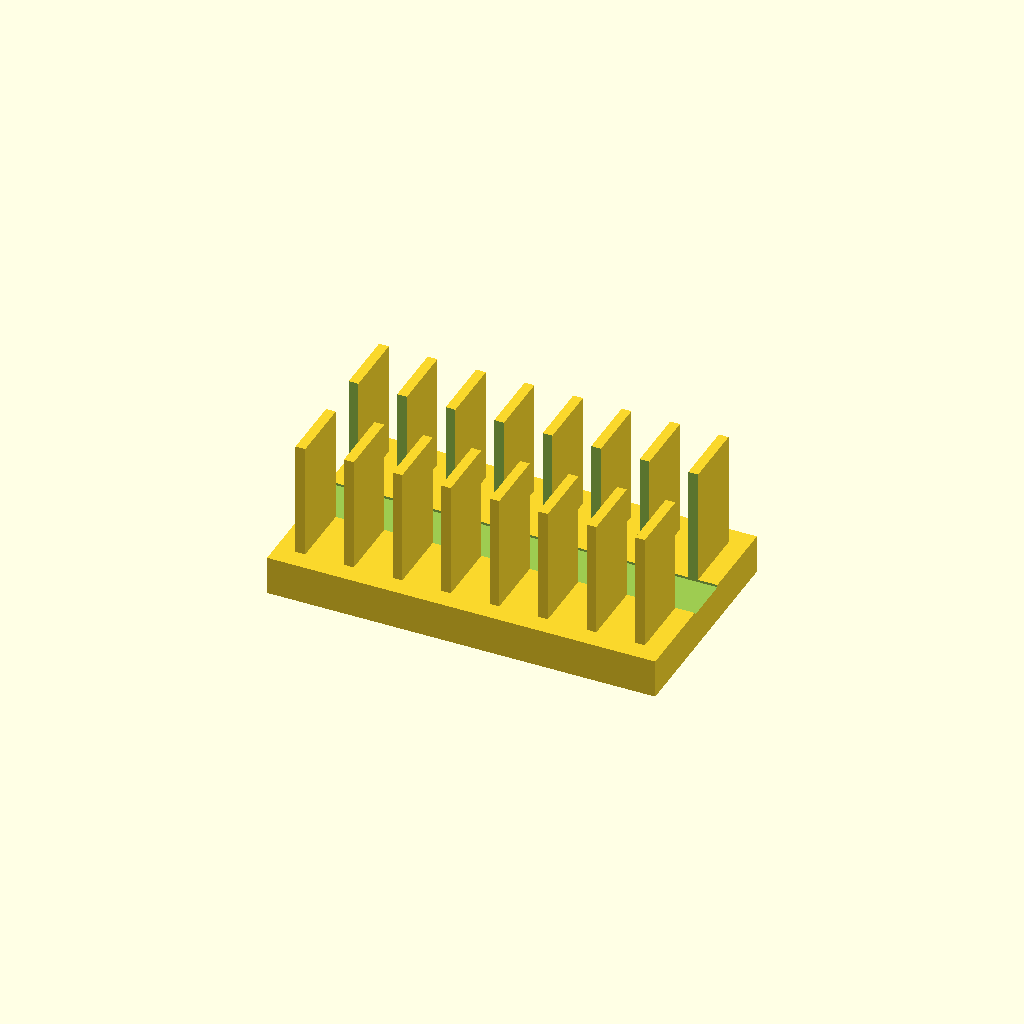
Cell 1: rendered with the file's own defaults.
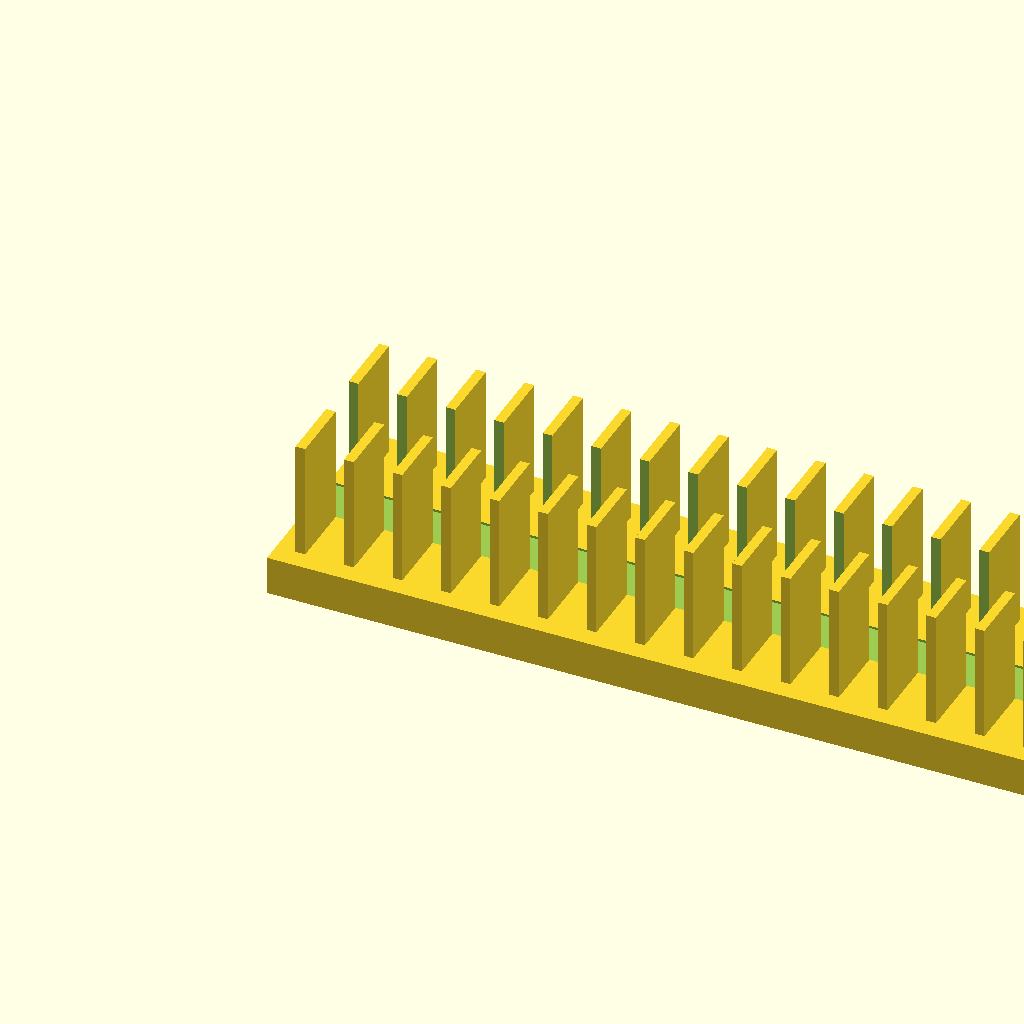
Cell 2 — base_l set to 160, the other parameters unchanged.
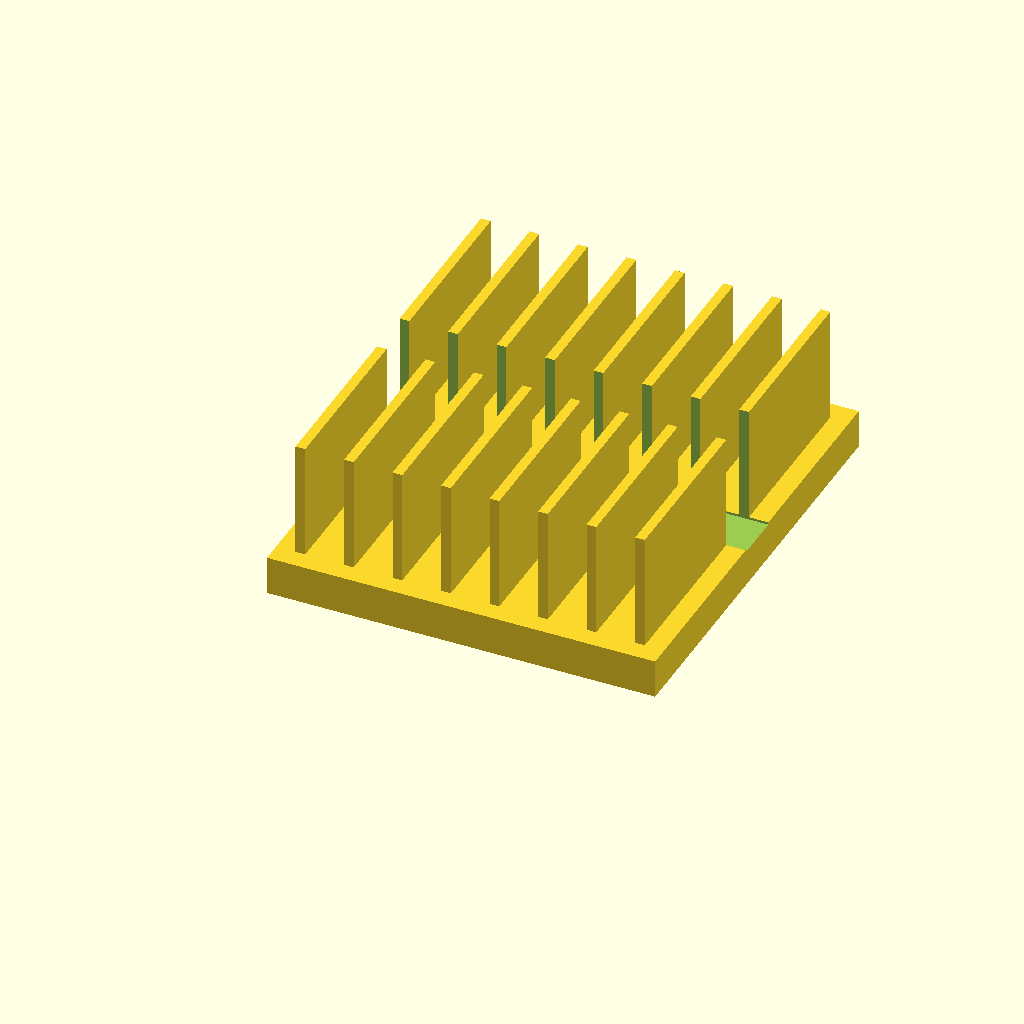
Cell 3 — base_w set to 90, the other parameters unchanged.
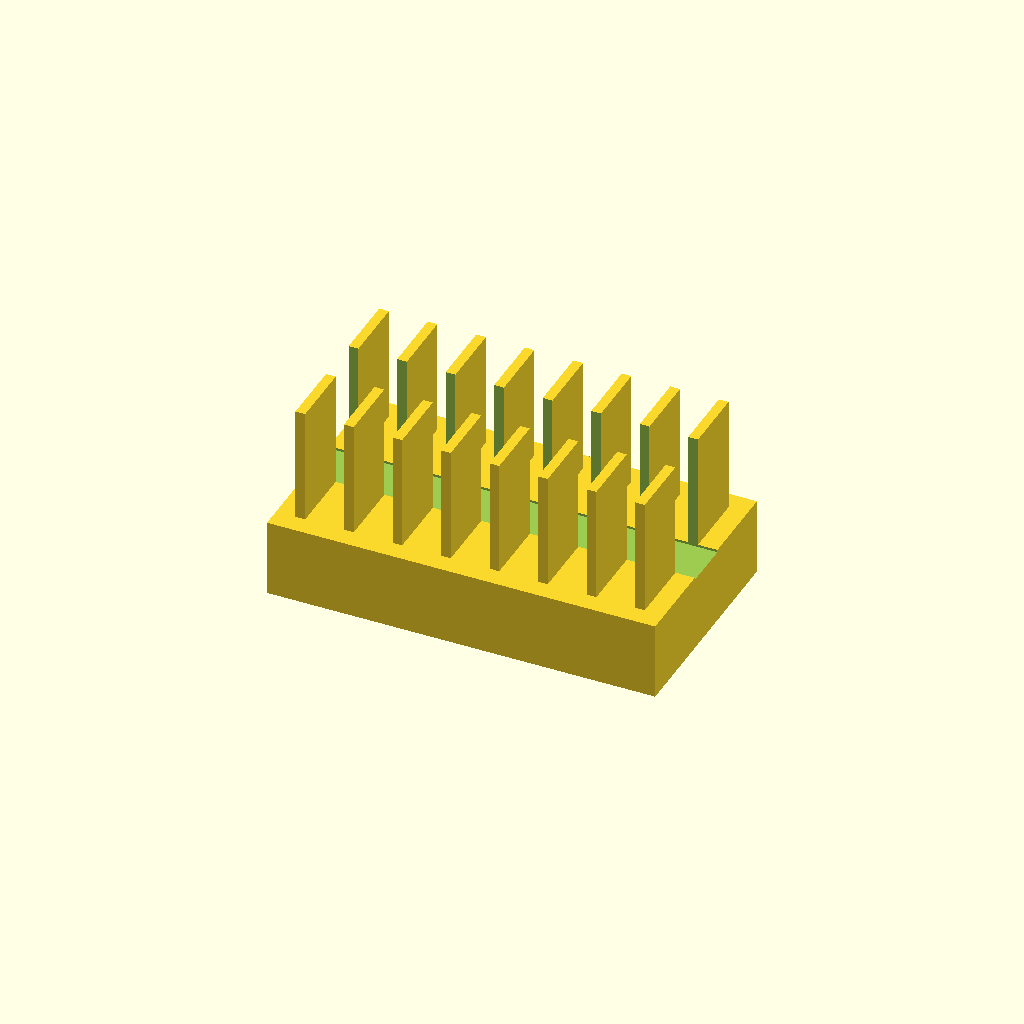
Cell 4: the same model with base_t = 16.
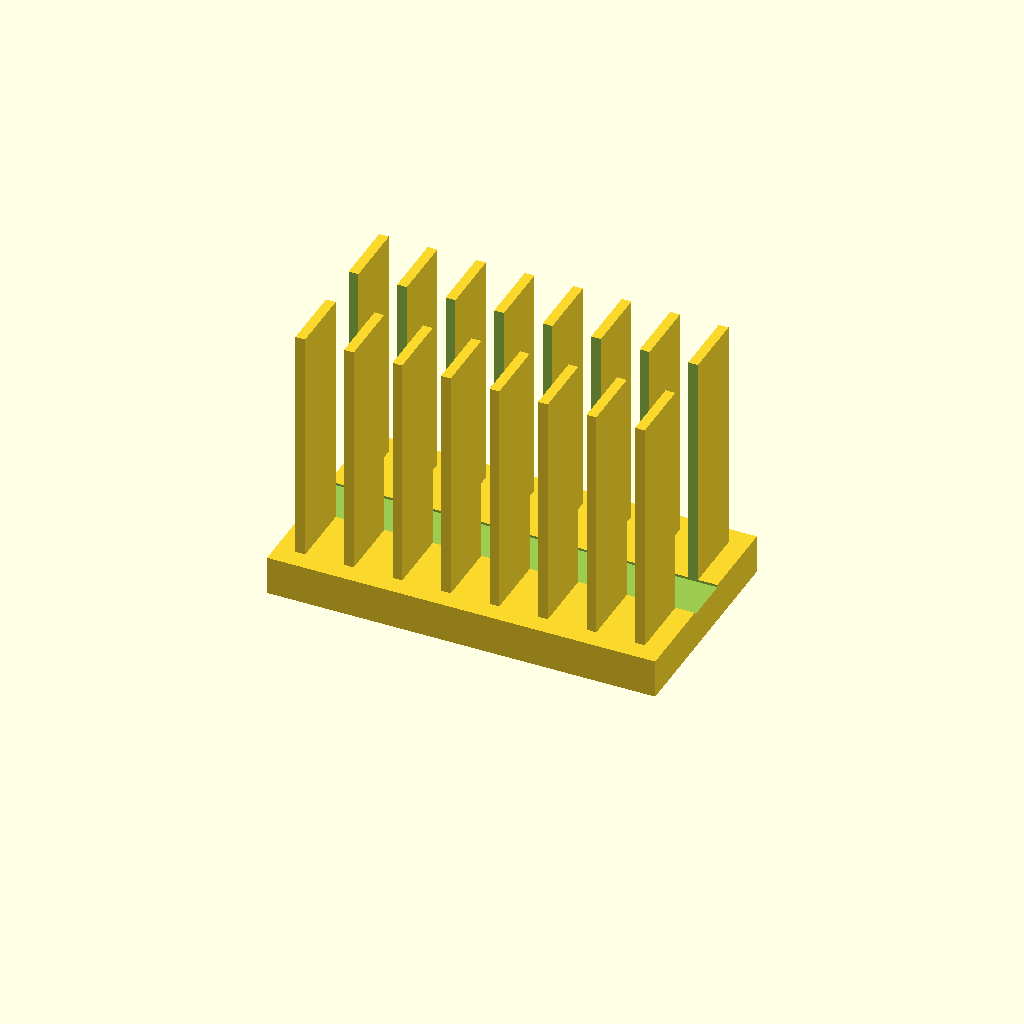
Cell 5 — fin_h set to 50, the other parameters unchanged.
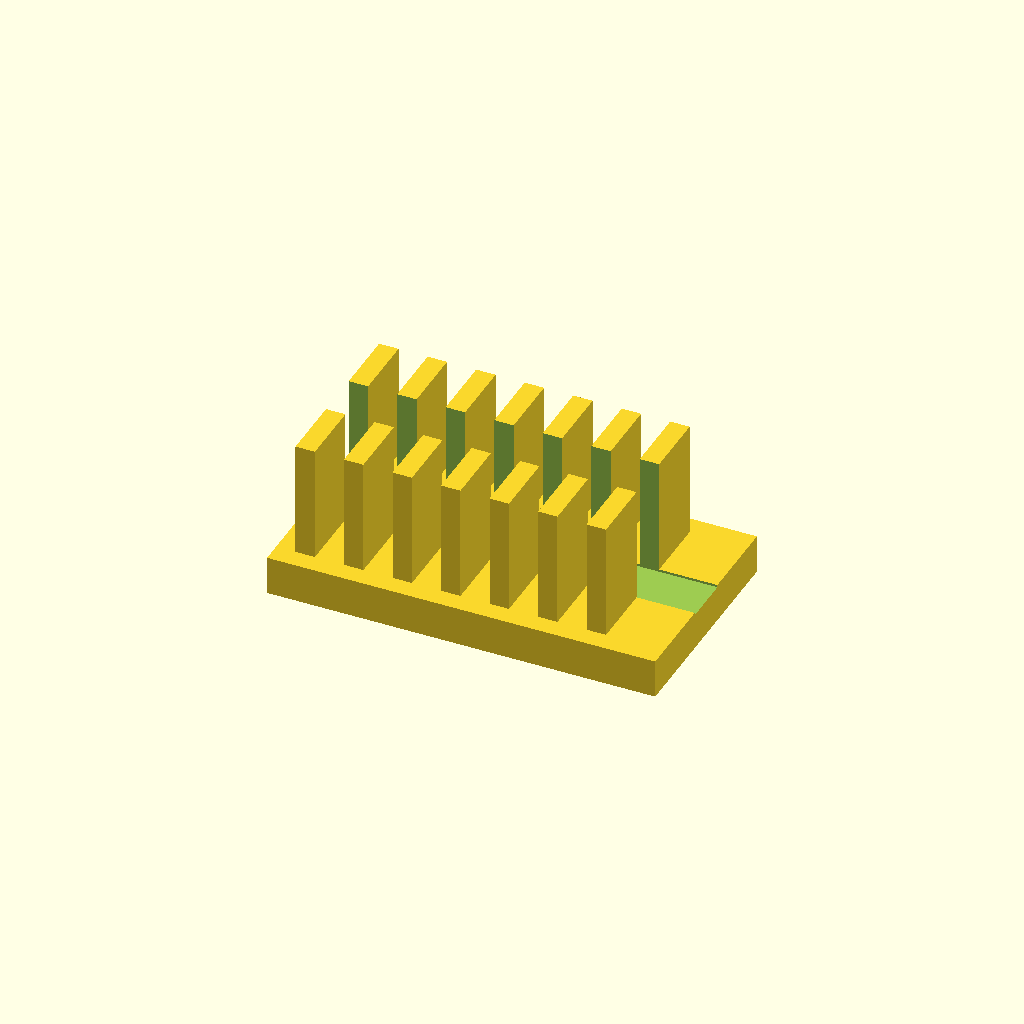
Cell 6: fin_t = 4 (everything else at default).
All cells are drawn from one camera (rotation 55°, 0°, 25°, orthographic, colour scheme Cornfield), so only the parameter changes between them.
The OpenSCAD source (optional_data/data/solid2/heatsink/part_0074.scad):
$fn = 32;

// ----------------------------------------------------------------------
// Heatsink: slotted fin block
// ----------------------------------------------------------------------

// --- parameters (mm) ---
base_l = 80;              // base length, X
base_w = 45;              // base width, Y
base_t = 8;               // base plate thickness
fin_h = 25;               // fin height above the base
fin_t = 2;                // fin thickness
edge = 4;                 // margin from the base ends
pitch = 10;               // fin pitch
slot_w = 10;              // central slot width, Y

n_fins = floor((base_l - 2 * edge - fin_t) / pitch) + 1;  // fin count
total_h = base_t + fin_h - 1;  // overall height

difference() {
union() {
  cube([base_l, base_w, base_t]);
  for (i = [0 : n_fins - 1])
    translate([edge + i * pitch, edge, base_t - 1])
      cube([fin_t, base_w - 2 * edge, fin_h]);
}
  translate([-1, base_w / 2 - slot_w / 2, base_t - 0.5])
    cube([base_l + 2, slot_w, fin_h + 2]);
}
Customizer parameters (derived from the source; name, type, default, range or options):
base_l: number, default 80
base_w: number, default 45
base_t: number, default 8
fin_h: number, default 25
fin_t: number, default 2
edge: number, default 4
pitch: number, default 10
slot_w: number, default 10
